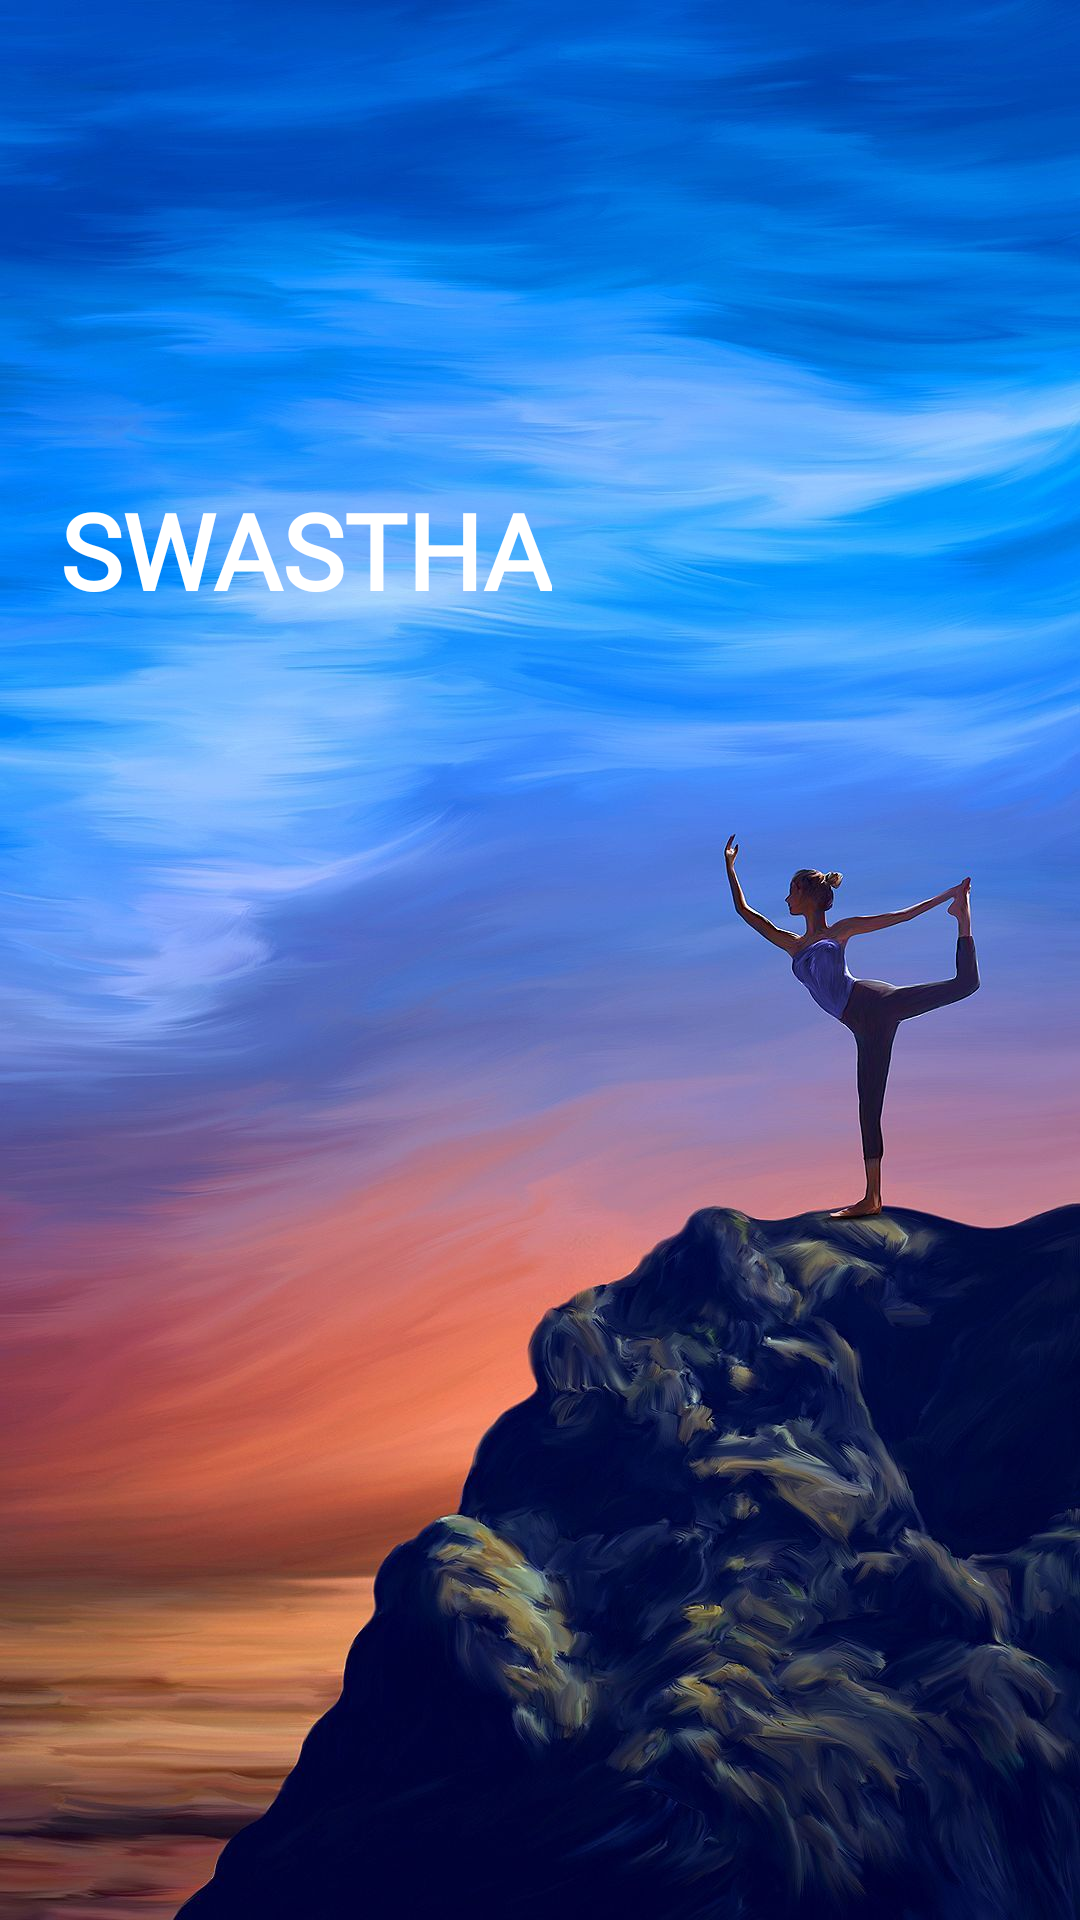

Reconstruct the res/layout file that produces this screen, plus the resources it refers to.
<!-- AndroidManifest.xml: application theme Theme.ProjectRelief -->
<!-- res/layout/navigation_header.xml -->
<?xml version="1.0" encoding="utf-8"?>
<LinearLayout xmlns:android="http://schemas.android.com/apk/res/android"
    android:layout_width="match_parent"
    android:layout_height="220dp"
    android:orientation="vertical"
    android:id="@+id/nav_header"
    android:background="@drawable/bg_login">

    <ImageView
        android:layout_width="120dp"
        android:layout_height="120dp"
        android:src="@drawable/logo"
        android:layout_margin="20dp"
        android:padding="10dp"/>

    <TextView
        android:id="@+id/txtName"
        android:layout_width="wrap_content"
        android:layout_height="wrap_content"
        android:layout_marginStart="20dp"
        android:layout_marginBottom="10dp"
        android:fontFamily="@font/baloo_tammudu"
        android:shadowDx="10"
        android:shadowDy="10"
        android:shadowRadius="10"
        android:text="@string/rise_and_grind"
        android:textColor="@color/white"
        android:textSize="35sp"
        android:textStyle="bold" />

</LinearLayout>
<!-- resources referenced by this layout -->
<resources>
  <color name="white">#FFFFFFFF</color>
  <!-- drawable bg_login: jpg bitmap (drawable-v24, 164181 bytes) -->
  <string name="rise_and_grind">SWASTHA</string>
  <style name="Theme.ProjectRelief" parent="Theme.MaterialComponents.DayNight.NoActionBar">
          
          <item name="colorPrimary">@color/black</item>
          <item name="colorPrimaryVariant">@color/purple_700</item>
          <item name="colorOnPrimary">@color/white</item>
          
          <item name="colorSecondary">@color/teal_200</item>
          <item name="colorSecondaryVariant">@color/teal_700</item>
          <item name="colorOnSecondary">@color/black</item>
          
          <item name="android:statusBarColor" tools:targetApi="l">?attr/colorPrimaryVariant</item>
          
      </style>
  <color name="black">#FF000000</color>
  <color name="purple_700">#FF3700B3</color>
  <color name="teal_200">#FF03DAC5</color>
  <color name="teal_700">#FF018786</color>
</resources>
